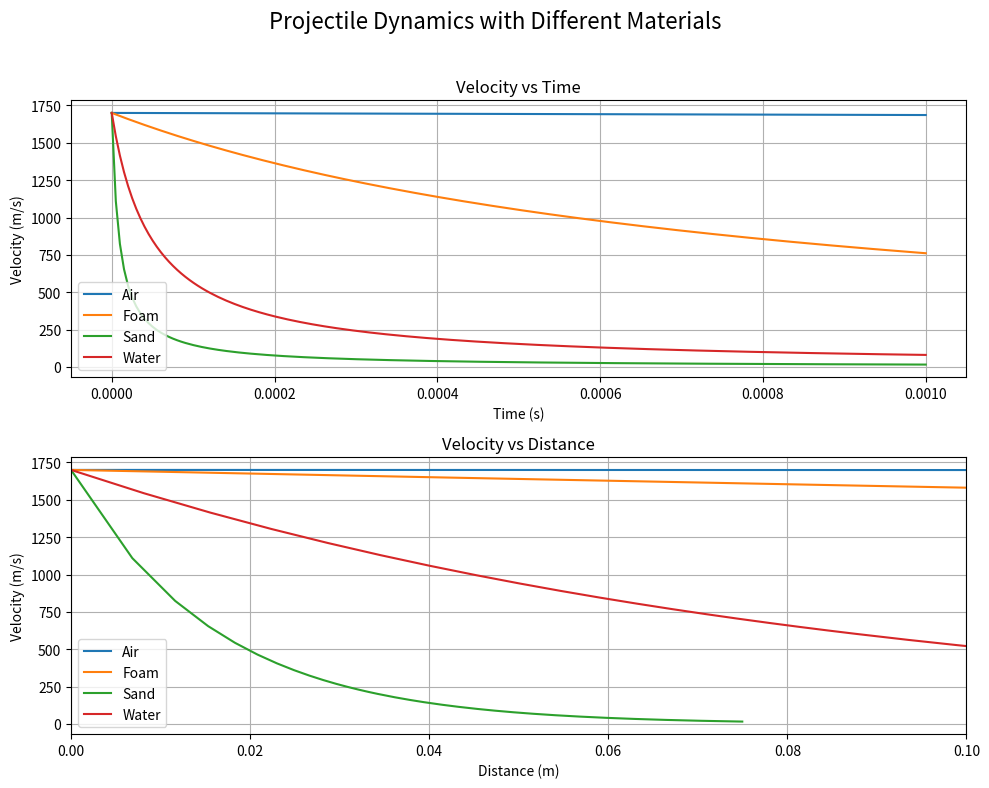

Recreate this plot in Python.
import numpy as np
import matplotlib.pyplot as plt

# Material constants
materials = {
    "Air": {"rho": 1.225, "Cd": 0.3},
    "Foam": {"rho": 60, "Cd": 0.9},
    "Sand": {"rho": 1770, "Cd": 2.62},
    "Water": {"rho": 1000, "Cd": 0.88},
}

# Common parameters
A = 0.0001344  # Projected area (m²)
m = 0.005  # Mass (kg)
v0 = 1700  # Initial velocity (m/s)
t = np.linspace(0, 0.001, 200)  # Time values

# Initialize figures
plt.figure(figsize=(10, 8))
plt.suptitle("Projectile Dynamics with Different Materials", fontsize=16)

# Velocity vs Time Plot
plt.subplot(2, 1, 1)
for material, props in materials.items():
    rho = props["rho"]
    Cd = props["Cd"]
    k = (rho * Cd * A) / (2 * m)  # Drag constant
    v_t = v0 / (1 + v0 * k * t)  # Velocity vs time
    plt.plot(t, v_t, label=f"{material}")
plt.title("Velocity vs Time")
plt.xlabel("Time (s)")
plt.ylabel("Velocity (m/s)")
plt.legend()
plt.grid(True)

# Velocity vs Distance Plot
plt.subplot(2, 1, 2)
for material, props in materials.items():
    rho = props["rho"]
    Cd = props["Cd"]
    k = (rho * Cd * A) / (2 * m)  # Drag constant
    x = (1 / k) * np.log(1 + v0 * k * t)  # Distance vs time
    v_x = v0 * np.exp(-k * x)  # Velocity vs distance
    plt.plot(x, v_x, label=f"{material}")
plt.title("Velocity vs Distance")
plt.xlabel("Distance (m)")
plt.ylabel("Velocity (m/s)")
plt.legend()
plt.xlim(0, 0.1)
plt.grid(True)

# Save the plots
output_file = "projectile_dynamics_materials.png"
plt.tight_layout(rect=[0, 0, 1, 0.96])  # Adjust layout to fit the title
plt.savefig(output_file, dpi=300)
plt.close()
print(f"Combined plot saved as {output_file}")
